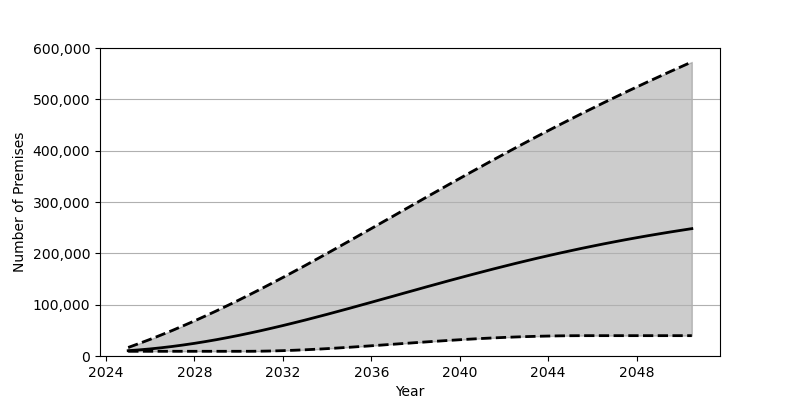

Data behind this chart, as committed beside it:
Date, Low, Base, High
2025-01-01, 9183, 10362, 16609
2025-07-01, 9183, 11914, 24405
2026-01-01, 9183, 13810, 32547
2026-07-01, 9183, 16044, 41035
2027-01-01, 9183, 18602, 49839
2027-07-01, 9183, 21471, 58952
2028-01-01, 9183, 24651, 68378
2028-07-01, 9183, 28125, 78088
2029-01-01, 9183, 31870, 88075
2029-07-01, 9183, 35868, 98327
2030-01-01, 9184, 40129, 108832
2030-07-01, 9196, 44612, 119560
2031-01-01, 9394, 49310, 130506
2031-07-01, 9814, 54214, 141654
2032-01-01, 10422, 59301, 152992
2032-07-01, 11194, 64563, 164495
2033-01-01, 12121, 69970, 176153
2033-07-01, 13183, 75520, 187940
2034-01-01, 14360, 81183, 199846
2034-07-01, 15644, 86944, 211853
2035-01-01, 17005, 92794, 223948
2035-07-01, 18439, 98704, 236107
2036-01-01, 19914, 104665, 248322
2036-07-01, 21430, 110674, 260559
2037-01-01, 22963, 116682, 272831
2037-07-01, 24490, 122699, 285092
2038-01-01, 26017, 128707, 297339
2038-07-01, 27513, 134685, 309569
2039-01-01, 28962, 140619, 321747
2039-07-01, 30360, 146508, 333882
2040-01-01, 31691, 152325, 345941
2040-07-01, 32956, 158067, 357930
2041-01-01, 34127, 163722, 369831
2041-07-01, 35200, 169278, 381635
2042-01-01, 36174, 174732, 393335
2042-07-01, 37035, 180076, 404918
2043-01-01, 37773, 185308, 416396
2043-07-01, 38400, 190412, 427750
2044-01-01, 38891, 195389, 438963
2044-07-01, 39259, 200235, 450066
2045-01-01, 39500, 204946, 461020
2045-07-01, 39607, 209527, 471848
2046-01-01, 39637, 213968, 482546
2046-07-01, 39637, 218285, 493096
2047-01-01, 39637, 222459, 503521
2047-07-01, 39637, 226504, 513806
2048-01-01, 39637, 230418, 523963
2048-07-01, 39637, 234201, 533993
2049-01-01, 39637, 237851, 543897
2049-07-01, 39637, 241380, 553674
2050-01-01, 39637, 244797, 563320
2050-07-01, 39637, 248087, 572869
